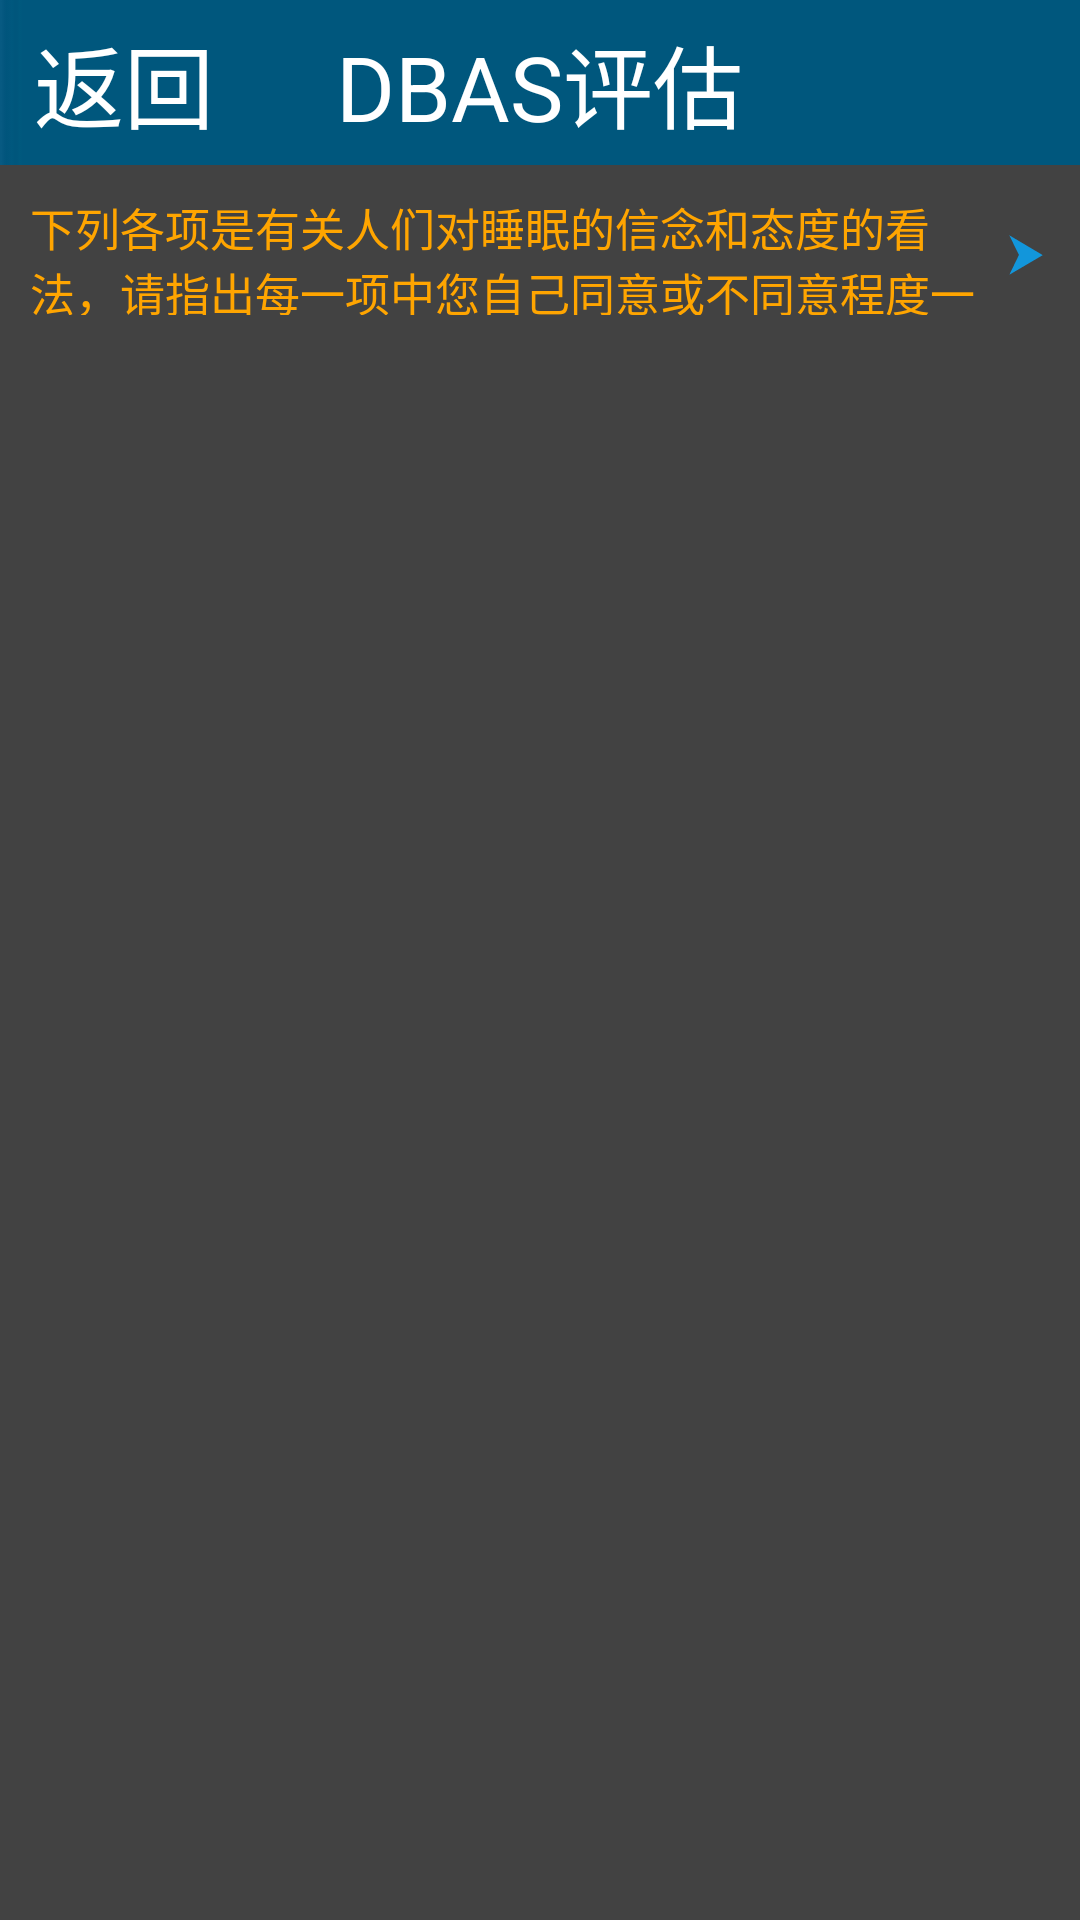

The Android layout XML behind this screen, and the referenced resources:
<!-- AndroidManifest.xml: application theme AppTheme -->
<!-- res/layout/activity_evalute_self_dbas.xml -->
<?xml version="1.0" encoding="utf-8"?>
<LinearLayout xmlns:android="http://schemas.android.com/apk/res/android"
    android:layout_width="match_parent"
    android:layout_height="match_parent"
    android:orientation="vertical"
    android:background="@color/cardview_dark_background">

    <RelativeLayout
        style="@style/page_title"
        android:id="@+id/heading"
        android:layout_width="fill_parent" >
        
          <Button
            android:id="@+id/back_btn"
            style="@style/back_button_style"
            android:layout_width="wrap_content"
            android:layout_height="fill_parent"
            android:layout_alignParentLeft="true"
            android:text="返回" />

        <TextView
            style="@style/page_title_str"
            android:layout_width="wrap_content"
            android:layout_height="wrap_content"
            android:layout_centerInParent="true"
            android:text="DBAS评估"
            />
    </RelativeLayout>

    <RelativeLayout 
    android:layout_width="match_parent"
    android:layout_height="60dp"
    android:layout_below="@id/heading"
    android:id="@+id/relativeLayout">
    <TextView 
        android:layout_width="wrap_content"
        android:layout_height="wrap_content"
        android:layout_centerInParent="true"
        android:gravity="start"
        android:textColor="@color/orange"
        android:textSize="15sp"
        android:layout_margin="10dp"
        android:drawableRight="@mipmap/arrow_right1"
        android:text="下列各项是有关人们对睡眠的信念和态度的看法，请指出每一项中您自己同意或不同意程度一个答案。"/>
</RelativeLayout>
    <ScrollView
        android:layout_width="match_parent"
        android:layout_height="0dp"
        android:layout_weight="1">
    <RelativeLayout 
        android:layout_width="match_parent"
   		android:layout_height="match_parent"
   		android:visibility="gone"
   		android:id="@+id/relativeLayout2">
         
    <RelativeLayout 
        android:id="@+id/linearLayout"
        android:layout_width="match_parent"
        android:layout_height="wrap_content"
        android:layout_marginLeft="30dp"
        android:layout_marginRight="30dp"
         >
            
        <TextView android:id="@+id/myTime"
                  android:layout_width="wrap_content"
                  android:layout_height="wrap_content"
                  android:textSize="20sp"
                  android:textColor="@color/orange"
                  android:text="倒计时"
                  android:layout_marginTop="10dp"
                  android:layout_marginLeft="5dp"
                  android:textStyle="bold" />
        <ImageView
            android:id="@+id/play"
            android:layout_width="30dp"
            android:layout_height="30dp"
            android:layout_marginLeft="10dp"
            android:layout_marginTop="10dp"
            android:layout_marginRight="5dp"
            android:layout_centerHorizontal="true"
            android:src="@mipmap/play"
            android:layout_toRightOf="@id/myTime" />
        <TextView 
                  android:id="@+id/questiontitle"
                  android:layout_width="match_parent"
                  android:layout_height="wrap_content"
                  android:layout_marginLeft="5dp"
                  android:layout_marginRight="5dp"
                  android:textSize="18sp"
        	      android:textColor="@color/lightblue"
        	      android:layout_centerHorizontal="true"
        	      android:layout_below="@id/myTime"
                  android:text="1、我需要8小时的睡眠才能感觉白天精力恢复，工作正常。"/>
        <RadioGroup 
                 android:id="@+id/radiogroup"
            	 android:layout_width="wrap_content"
            	 android:layout_height="wrap_content"
            	 android:layout_below="@id/questiontitle"
            	 android:paddingTop="10dp"
            	 android:layout_marginLeft="5dp"
                 android:orientation="vertical"
                 android:stretchColumns="*">
            <RadioButton
                android:id="@+id/button00"
                android:layout_width="wrap_content"
                android:layout_height="wrap_content"
                android:layout_margin="2dp"
                android:textSize="15sp"
                android:textColor="@color/white"
                android:layout_weight="1"
                android:text="非常同意"/>
          <RadioButton 
                android:id="@+id/button01"
                android:layout_width="wrap_content"
                android:layout_height="wrap_content"
                android:layout_margin="2dp"
                android:textSize="15sp"   
                android:textColor="@color/white"
                android:layout_weight="1"
                android:text="同意"/>
         <RadioButton  
                android:id="@+id/button02"
                android:layout_width="wrap_content"
                android:layout_height="wrap_content"
                android:layout_margin="2dp"
                android:textSize="15sp"   
                android:textColor="@color/white"
                android:gravity="center" 
                android:layout_weight="1"
                android:text="一般"/>
         <RadioButton  
                android:id="@+id/button03"
                android:layout_width="wrap_content"
                android:layout_height="wrap_content"
                android:layout_margin="2dp"
                android:textSize="15sp"   
                android:textColor="@color/white"
                android:gravity="center" 
                android:layout_weight="1"
                android:text="不同意"/>
         <RadioButton  
                android:id="@+id/button04"
                android:layout_width="wrap_content"
                android:layout_height="wrap_content"
                android:layout_margin="2dp"
                android:textSize="15sp"   
                android:textColor="@color/white"
                android:gravity="center" 
                android:layout_weight="1"
                android:text="非常不同意"/>

      </RadioGroup>

    </RelativeLayout>

    <Button 
        android:id="@+id/nextbutton"
        android:layout_width="100dp"
        android:layout_height="wrap_content"
        android:layout_below="@id/linearLayout"
        android:layout_alignParentRight="true"
        android:textColor="@android:color/white"
        android:layout_marginRight="10dp"
        android:textSize="20sp"
        android:background="@drawable/target_btn_bg"
        android:layout_marginBottom="10dp"
        android:text="下一题"/>
	<Button 
        android:id="@+id/resultbutton"
        android:layout_width="100dp"
        android:layout_height="wrap_content"
        android:layout_below="@id/linearLayout"
        android:layout_alignParentRight="true"
        android:textColor="@android:color/white"
        android:visibility="invisible"
        android:textSize="20sp"
        android:background="@drawable/target_btn_bg"
        android:layout_marginRight="10dp"
        android:text="确定"/>
	<TextView 
        android:id="@+id/resulttitle"
        android:layout_width="wrap_content"
       	android:layout_height="wrap_content"
       	android:layout_centerInParent="true"
       	android:visibility="invisible"
       	android:textColor="@color/lightblue"
       	android:textSize="20dp"
        android:text=""/>
    
</RelativeLayout>
    </ScrollView>
   
</LinearLayout>
<!-- resources referenced by this layout -->
<resources>
  <color name="cardview_dark_background">#ff424242</color>
  <color name="cardview_light_background">#ffffffff</color>
  <color name="lightblue">#ff0bd6fa</color>
  <color name="orange">#ffa500</color>
  <color name="white">#ffffffff</color>
  <!-- drawable target_btn_bg (drawable) -->
  <?xml version="1.0" encoding="utf-8"?>
  <shape xmlns:android="http://schemas.android.com/apk/res/android" >
  
      <corners android:radius="4dip" />
  
      <solid android:color="#0072BB" /> 
      
      <padding
          android:bottom="0dp"
          android:left="0dp"
          android:right="0dp"
          android:top="0dp" />
  
  </shape>
  <!-- mipmap arrow_right1: png bitmap (mipmap-xxhdpi, 747 bytes) -->
  <!-- mipmap play: png bitmap (mipmap-xxhdpi, 34739 bytes) -->
  <style name="back_button_style" parent="button_style">
          <item name="android:drawableLeft">@mipmap/icon_btn_back</item>
          <item name="android:paddingRight">5dip</item>
      </style>
  <style name="page_title">
          <item name="android:layout_height">@dimen/page_title_height</item>
          <item name="android:background">@mipmap/background</item>
      </style>
  <style name="page_title_str">
          <item name="android:textSize">30dp</item>
          <item name="android:textColor">@color/title_str_color</item>
      </style>
  <style name="AppTheme" parent="Theme.AppCompat.Light.DarkActionBar">
          
          <item name="colorPrimary">@color/colorPrimary</item>
          <item name="colorPrimaryDark">@color/colorPrimaryDark</item>
          <item name="colorAccent">@color/colorAccent</item>
      </style>
  <style name="button_style">
          <item name="android:textSize">30dp</item>
          <item name="android:textColor">@color/white</item>
          <item name="android:background">@null</item>
      </style>
  <dimen name="page_title_height">55dip</dimen>
  <color name="title_str_color">#FFFFFF</color>
  <color name="colorPrimary">#3F51B5</color>
  <color name="colorPrimaryDark">#303F9F</color>
  <color name="colorAccent">#FF4081</color>
</resources>
